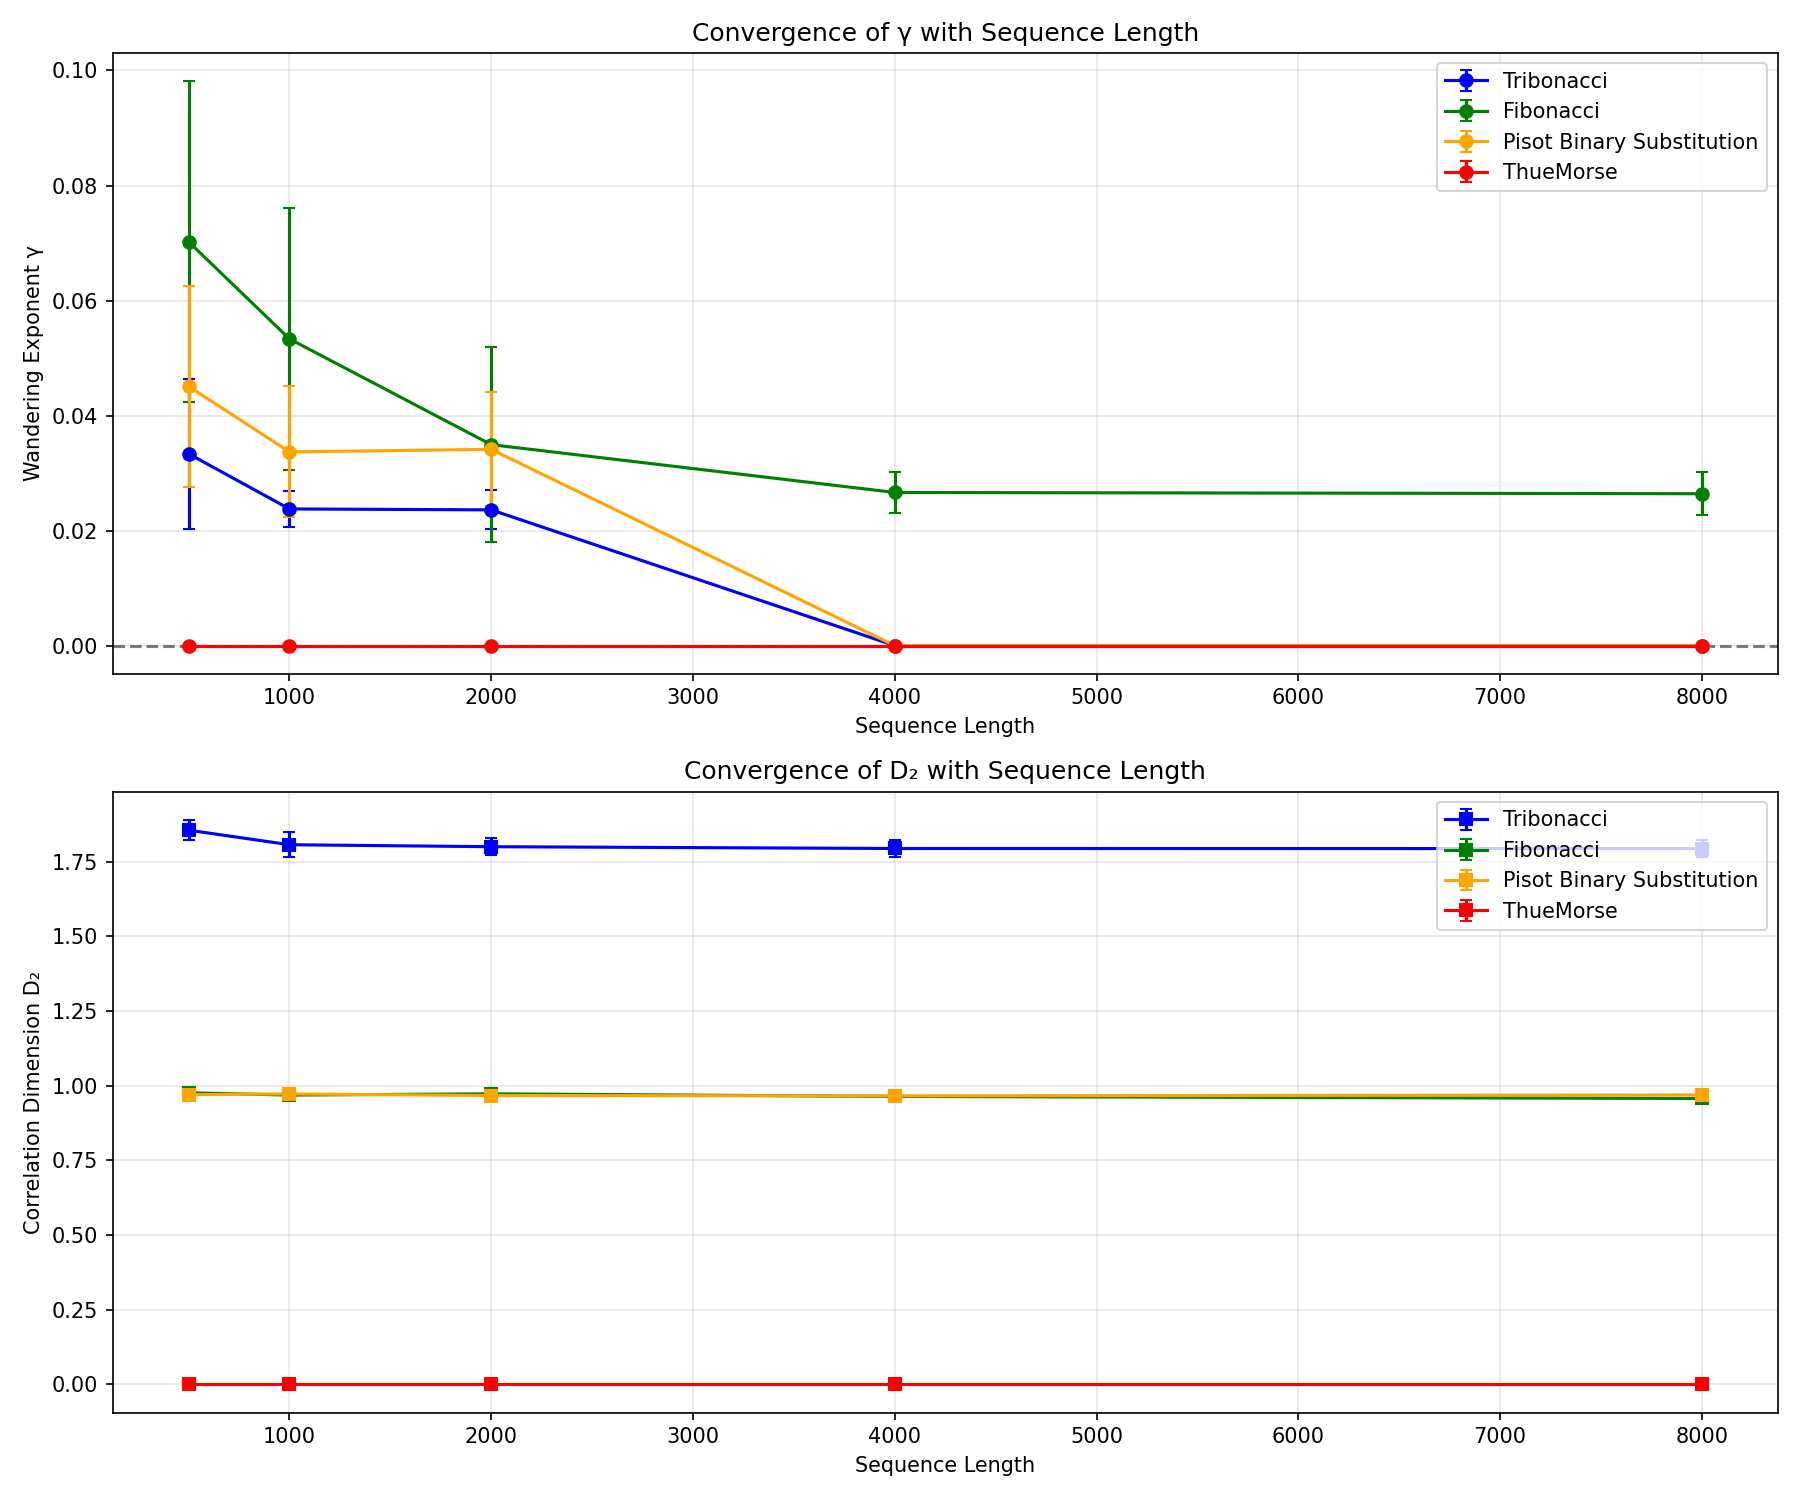

Data behind this chart, as committed beside it:
System, Length, Gamma, Gamma_Std, D2, D2_Std, Pisot
Tribonacci, 500, 0.03336, 0.013, 1.856, 0.03414, True
Tribonacci, 1000, 0.02376, 0.003135, 1.807, 0.0426, True
Tribonacci, 2000, 0.0236, 0.003413, 1.8, 0.02826, True
Tribonacci, 4000, 0.0, 0.0, 1.794, 0.02726, True
Tribonacci, 8000, 0.0, 0.0, 1.794, 0.02799, True
Fibonacci, 500, 0.07022, 0.02791, 0.9762, 0.01239, True
Fibonacci, 1000, 0.05333, 0.02276, 0.9686, 0.009467, True
Fibonacci, 2000, 0.03494, 0.01694, 0.9728, 0.01472, True
Fibonacci, 4000, 0.02663, 0.003487, 0.964, 0.01196, True
Fibonacci, 8000, 0.02641, 0.003714, 0.9572, 0.01169, True
Pisot Binary Substitution, 500, 0.04508, 0.01747, 0.97, 0.01183, True
Pisot Binary Substitution, 1000, 0.03368, 0.01138, 0.9724, 0.01295, True
Pisot Binary Substitution, 2000, 0.03413, 0.009916, 0.9671, 0.01344, True
Pisot Binary Substitution, 4000, 0.0, 0.0, 0.9659, 0.009619, True
Pisot Binary Substitution, 8000, 0.0, 0.0, 0.9691, 0.01453, True
ThueMorse, 500, 0.0, 0.0, 0.0, 0.0, False
ThueMorse, 1000, 0.0, 0.0, 0.0, 0.0, False
ThueMorse, 2000, 0.0, 0.0, 0.0, 0.0, False
ThueMorse, 4000, 0.0, 0.0, 0.0, 0.0, False
ThueMorse, 8000, 0.0, 0.0, 0.0, 0.0, False
